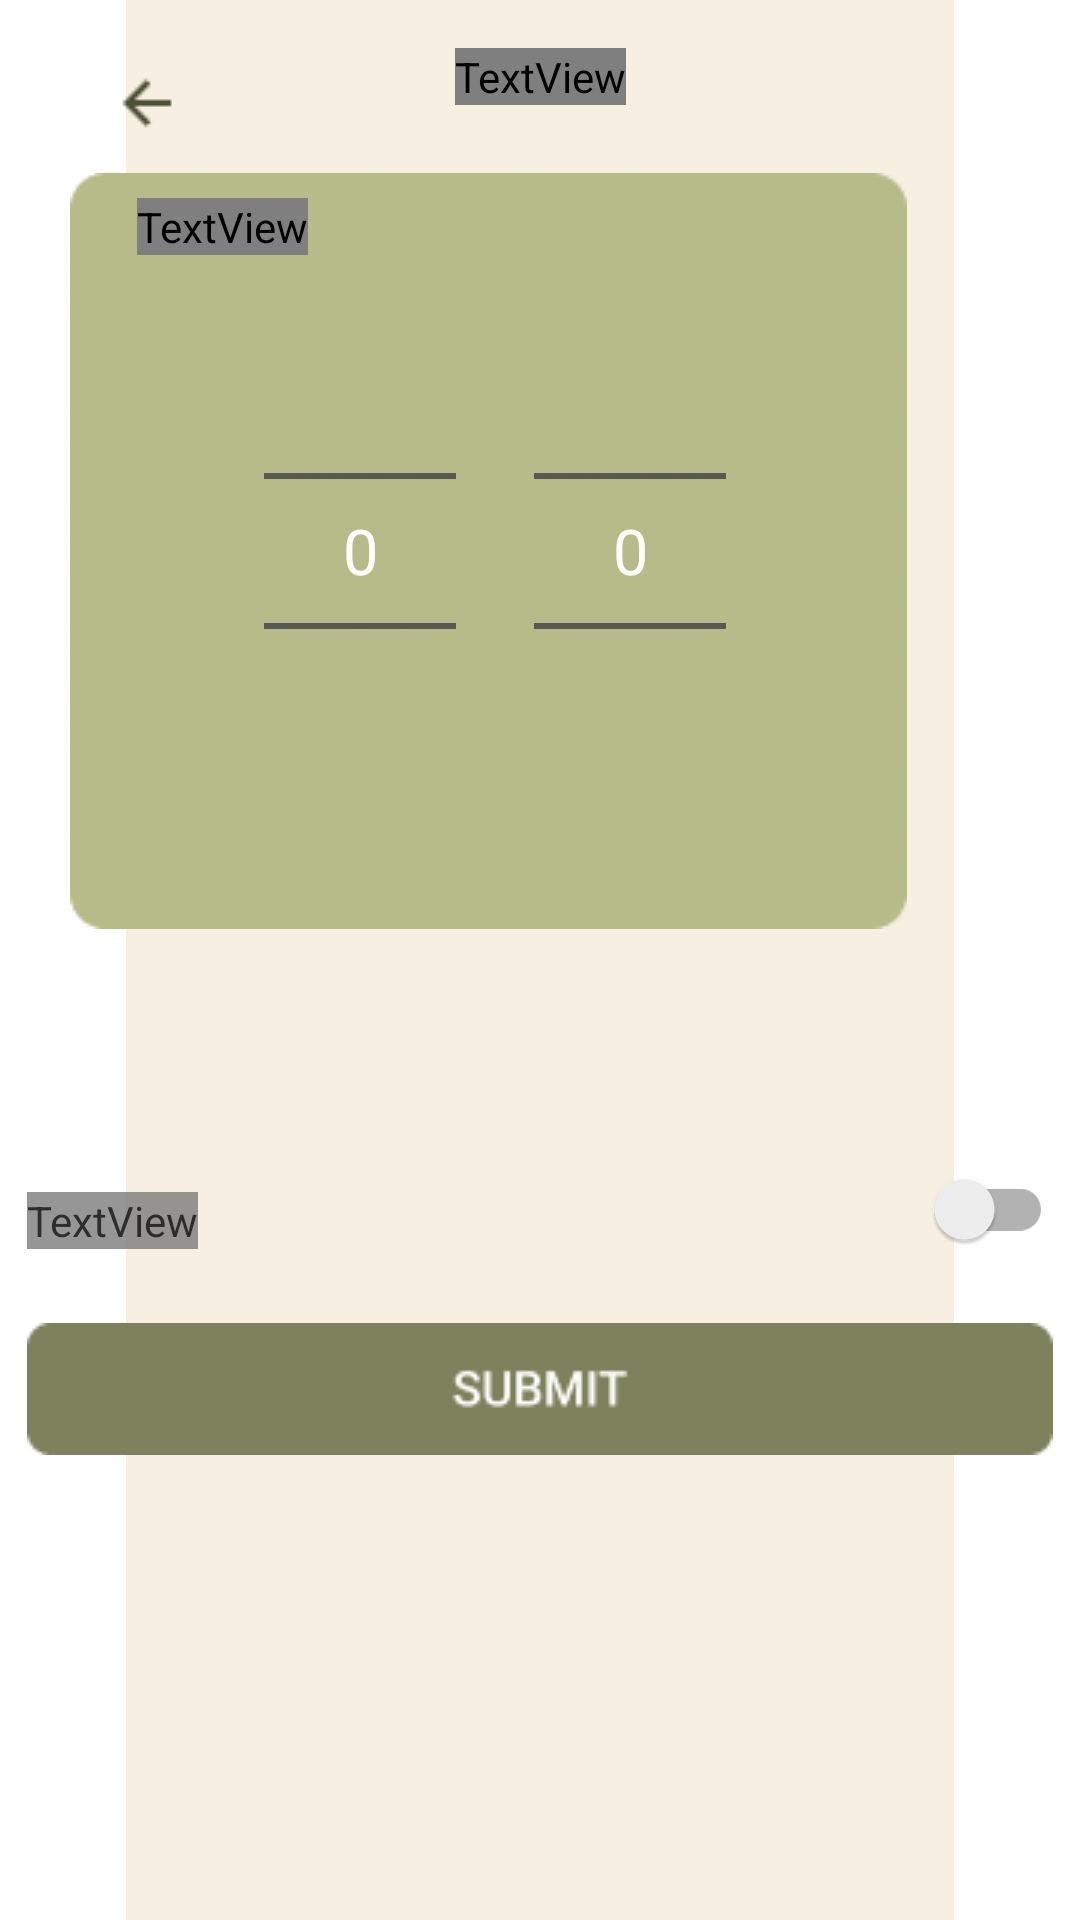

Here is an Android app screen rendered from its layout file. Give the layout XML and the strings, colors and styles it references.
<!-- AndroidManifest.xml: application theme Theme.ZenDiary -->
<!-- res/layout/fragment_reminder.xml -->
<?xml version="1.0" encoding="utf-8"?>
<androidx.constraintlayout.widget.ConstraintLayout xmlns:android="http://schemas.android.com/apk/res/android"
    xmlns:app="http://schemas.android.com/apk/res-auto"
    android:layout_width="match_parent"
    android:layout_height="match_parent">


    <ImageView
        android:id="@+id/imageView6"
        android:layout_width="wrap_content"
        android:layout_height="wrap_content"
        app:layout_constraintBottom_toBottomOf="parent"
        app:layout_constraintEnd_toEndOf="parent"
        app:layout_constraintHorizontal_bias="1.0"
        app:layout_constraintStart_toStartOf="parent"
        app:layout_constraintTop_toTopOf="parent"
        app:layout_constraintVertical_bias="1.0"
        app:srcCompat="@drawable/background_reminder" />


    <ImageButton
        android:id="@+id/back_button_reminder"
        android:layout_width="wrap_content"
        android:layout_height="wrap_content"
        android:background="@color/transparent"
        app:layout_constraintBottom_toBottomOf="@+id/imageView6"
        app:layout_constraintEnd_toEndOf="@+id/imageView6"
        app:layout_constraintHorizontal_bias="0.11"
        app:layout_constraintStart_toStartOf="@+id/imageView6"
        app:layout_constraintTop_toTopOf="@+id/imageView6"
        app:layout_constraintVertical_bias="0.036"
        app:srcCompat="@drawable/back_reminder" />

    <TextView
        android:id="@+id/textView"
        android:layout_width="wrap_content"
        android:layout_height="wrap_content"
        android:fontFamily="@font/josefin_sans_bold"
        android:text="Reminder time"
        android:textColorLink="#4D5036"
        android:textSize="24sp"
        app:layout_constraintBottom_toBottomOf="parent"
        app:layout_constraintEnd_toEndOf="parent"
        app:layout_constraintStart_toStartOf="parent"
        app:layout_constraintTop_toTopOf="parent"
        app:layout_constraintVertical_bias="0.026" />


    <TextView
        android:id="@+id/repeatView"
        android:layout_width="wrap_content"
        android:layout_height="wrap_content"
        android:fontFamily="@font/josefin_sans_bold"
        android:text="Repeat"
        android:textColorLink="#4D5036"
        android:textSize="24sp"
        app:layout_constraintBottom_toBottomOf="parent"
        app:layout_constraintEnd_toEndOf="parent"
        app:layout_constraintStart_toStartOf="parent"
        app:layout_constraintTop_toTopOf="parent"
        app:layout_constraintHorizontal_bias="0.2"
        app:layout_constraintVertical_bias="0.45" />


    <ImageButton
        android:id="@+id/submit_button_reminder"
        android:layout_width="wrap_content"
        android:layout_height="wrap_content"
        android:background="@color/transparent"
        app:layout_constraintBottom_toBottomOf="@+id/imageView6"
        app:layout_constraintEnd_toEndOf="@+id/imageView6"
        app:layout_constraintStart_toStartOf="@+id/imageView6"
        app:layout_constraintTop_toTopOf="@+id/imageView6"
        app:layout_constraintVertical_bias="0.74"
        app:srcCompat="@drawable/submit_button_reminder" />


    <TextView
        android:id="@+id/textView3"
        android:layout_width="wrap_content"
        android:layout_height="wrap_content"
        android:alpha="0.82"
        android:fontFamily="@font/josefin_sans_medium"
        android:text="Reminder time"
        android:textColorLink="#766D64"
        android:textSize="19sp"
        app:layout_constraintBottom_toBottomOf="parent"
        app:layout_constraintEnd_toEndOf="parent"
        app:layout_constraintHorizontal_bias="0.0"
        app:layout_constraintStart_toStartOf="@+id/submit_button_reminder"
        app:layout_constraintTop_toTopOf="parent"
        app:layout_constraintVertical_bias="0.64" />

    <androidx.appcompat.widget.SwitchCompat
        android:id="@+id/reminder_switch"
        android:layout_width="wrap_content"
        android:layout_height="wrap_content"
        app:layout_constraintBottom_toBottomOf="parent"
        app:layout_constraintEnd_toEndOf="@+id/submit_button_reminder"
        app:layout_constraintHorizontal_bias="1.0"
        app:layout_constraintStart_toStartOf="parent"
        app:layout_constraintTop_toTopOf="parent"
        app:layout_constraintVertical_bias="0.64" />

    <TextView
        android:id="@+id/repeatTextView"
        android:layout_width="wrap_content"
        android:layout_height="wrap_content"
        android:clickable="true"
        android:focusable="true"
        android:fontFamily="@font/josefin_sans_medium"
        android:text="Never"
        android:textColorLink="#766D64"
        android:textSize="18sp"
        app:layout_constraintBottom_toBottomOf="parent"
        app:layout_constraintEnd_toEndOf="@+id/set_time"
        app:layout_constraintHorizontal_bias="1"
        app:layout_constraintStart_toStartOf="parent"
        app:layout_constraintTop_toTopOf="parent"
        app:layout_constraintVertical_bias="0.45" />


    <ImageView
        android:id="@+id/set_time"
        android:layout_width="wrap_content"
        android:layout_height="wrap_content"
        app:layout_constraintBottom_toBottomOf="parent"
        app:layout_constraintEnd_toEndOf="parent"
        app:layout_constraintHorizontal_bias="0.2"
        app:layout_constraintStart_toStartOf="@+id/submit_button_reminder"
        app:layout_constraintTop_toTopOf="parent"
        app:layout_constraintVertical_bias="0.149"
        app:srcCompat="@drawable/set_time_board" />

    <TextView
        android:id="@+id/settimetext"
        android:layout_width="wrap_content"
        android:layout_height="wrap_content"
        android:fontFamily="@font/josefin_sans_bold"
        android:textColor="@color/white"
        android:text="Set time"
        android:textSize="22sp"
        app:layout_constraintBottom_toBottomOf="@+id/set_time"
        app:layout_constraintEnd_toEndOf="@+id/set_time"
        app:layout_constraintStart_toStartOf="@+id/set_time"
        app:layout_constraintTop_toTopOf="@+id/set_time"
        app:layout_constraintVertical_bias="0.036"
        app:layout_constraintHorizontal_bias="0.1"/>


    <NumberPicker
        android:id="@+id/hour_picker"
        android:layout_width="wrap_content"
        android:layout_height="wrap_content"
        app:layout_constraintBottom_toBottomOf="@+id/set_time"
        app:layout_constraintEnd_toEndOf="@+id/set_time"
        app:layout_constraintHorizontal_bias="0.3"
        app:layout_constraintStart_toStartOf="@+id/set_time"
        app:layout_constraintTop_toTopOf="@+id/set_time"
        android:theme="@style/NumberPickerTheme"/>

    <NumberPicker
        android:id="@+id/minute_picker"
        android:layout_width="wrap_content"
        android:layout_height="wrap_content"
        android:layout_marginStart="16dp"
        android:theme="@style/NumberPickerTheme"
        app:layout_constraintBottom_toBottomOf="@+id/set_time"
        app:layout_constraintEnd_toEndOf="@+id/set_time"
        app:layout_constraintHorizontal_bias="0.14"
        app:layout_constraintStart_toEndOf="@id/hour_picker"
        app:layout_constraintTop_toTopOf="@+id/set_time" />


</androidx.constraintlayout.widget.ConstraintLayout>
<!-- resources referenced by this layout -->
<resources>
  <color name="transparent">#00000000</color>
  <color name="white">#FFFFFFFF</color>
  <!-- drawable back_reminder: png bitmap (drawable, 315 bytes) -->
  <!-- drawable background_reminder: png bitmap (drawable, 3481 bytes) -->
  <!-- drawable set_time_board: png bitmap (drawable, 29730 bytes) -->
  <!-- drawable submit_button_reminder: png bitmap (drawable, 1466 bytes) -->
  <style name="NumberPickerTheme" parent="Theme.AppCompat.Light">
          <item name="colorAccent">@android:color/white</item>
          <item name="colorControlNormal">#4E4E4E</item>
          <item name="android:textColorPrimary">@android:color/white</item>
          <item name="android:background">@android:color/transparent</item>
          <item name="android:textSize">21sp</item>
      </style>
  <style name="Theme.ZenDiary" parent="Theme.MaterialComponents.DayNight.DarkActionBar">
          
          <item name="colorPrimary">@color/purple_500</item>
          <item name="colorPrimaryVariant">@color/purple_700</item>
          <item name="colorOnPrimary">@color/white</item>
          
          <item name="colorSecondary">@color/teal_200</item>
          <item name="colorSecondaryVariant">@color/teal_700</item>
          <item name="colorOnSecondary">@color/black</item>
          
          <item name="android:statusBarColor">?attr/colorPrimaryVariant</item>
          
      </style>
  <color name="purple_500">#FF6200EE</color>
  <color name="purple_700">#FF3700B3</color>
  <color name="teal_200">#FF03DAC5</color>
  <color name="teal_700">#FF018786</color>
  <color name="black">#FF000000</color>
</resources>
